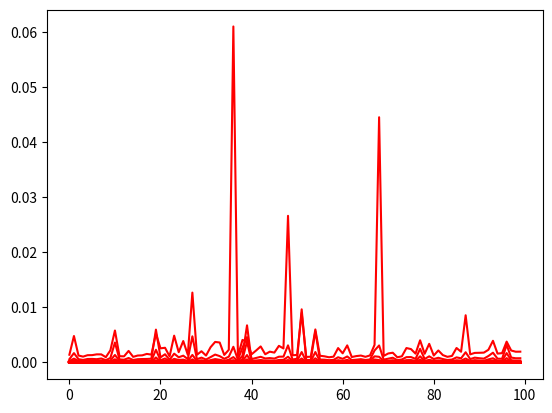

Write Python code to recreate this figure.
import matplotlib
from matplotlib import pyplot as plt
import time
import random 

class PosVector:
	def __init__(self, x, y):
		self.x = x
		self.y = y

	def updatePos(self, x, y):
		self.x = x
		self.y = y

	# if vector is to be scaled by a single constant
	def mulC(self, c):
		x = self.x*c 
		y = self.y*c
		return PosVector(x, y)

	# if vector is to be scaled differently in X and Y
	def mulXY(self, cx, cy):
		x = self.x*cx 
		y = self.y*cy
		return PosVector(x, y)

class Particle(PosVector):
	def __init__(self, currPos, velocity, gbest, pbest):
		# all will be of type PosVector
		self.currPos = currPos 
		self.velocity = velocity
		self.gbest = gbest
		self.pbest = pbest

class Swarm:

	def __init__(self, pop_size, xlim, ylim, inertia, c1, c2):
		self.pop_size = pop_size
		self.particles = [0 for i in range(pop_size)]
		self.gbest = PosVector(0, 0)
		self.inertia = inertia
		self.c1 = c1
		self.c2 = c2
		# xlim and ylim are dimensions of the screen
		self.xlim = xlim
		self.ylim = ylim
		# random position where food source is
		self.foodSource = PosVector(random.randrange(0, self.xlim), random.randrange(0, self.ylim))
		print("Food Source placed at:", self.foodSource.x, ",", self.foodSource.y)

	def fitnessFunc(self, particle):
		# fitness is inverse of distance
		return 1/(((particle.x - self.foodSource.x)**2 +(particle.y - self.foodSource.y)**2)**(1/2))

	def addVectors(self, vectors):
		cx, cy = 0, 0
		for i in range(len(vectors)):
			cx += vectors[0].x
			cy += vectors[0].y
		return PosVector(cx, cy)

	def subtVectors(self, vec1, vec2):
		return PosVector(vec1.x - vec2.x, vec1.y - vec2.y)

	def init_population(self):
		for i in range(self.pop_size):
			# initialize a random position vector
			pos = PosVector(random.randrange(0, self.xlim), random.randrange(0, self.ylim))
			# initialize random velocity
			vel = PosVector(random.randrange(0, 5), random.randrange(0, 5))
			# calc if gbest is to be updated
			if self.fitnessFunc(self.gbest) < self.fitnessFunc(pos):
				self.gbest = pos
			# no movement yet so pbest = original position
			self.particles[i] = Particle(pos, vel, self.gbest, pos)

	# main loop to run Particle Swarm Optimization
	def PSO(self, iterations):
		fig = plt.figure()
		ax = fig.add_subplot(111)
		fig.show()
		for j in range(iterations):
			lst = []
			for i in range(pop_size):
				# calculate fitness of each particle
				c = self.fitnessFunc(self.particles[i].currPos) 
				lst.append(c)
				# compare and replace with pbest and gbest
				if c > self.fitnessFunc(self.particles[i].pbest):
					self.particles[i].pbest = self.particles[i].currPos
					if c > self.fitnessFunc(self.gbest):
						self.gbest = self.particles[i].pbest
						self.particles[i].gbest = self.gbest

				# Move all the particles now
				r1, r2 = random.random(), random.random()
				# terms to attain new velocity
				t1 = self.particles[i].velocity.mulC(self.inertia)
				t2 = self.subtVectors(self.particles[i].pbest, self.particles[i].currPos).mulC(self.c1*r1)
				t3 = self.subtVectors(self.gbest, self.particles[i].currPos).mulC(self.c2*r2)
				# update velocity
				self.particles[i].velocity = self.addVectors([t1, t2, t3])
				# add velocity to current position
				self.particles[i].currPos =  self.addVectors([self.particles[i].currPos, self.particles[i].velocity])
			print("avg:", sum(lst)/len(lst), "\nNext iteration:", j+1)
			ax.plot(lst, color='r')
			fig.canvas.draw()

# pop_size, xlim, ylim, inertia, c1, c2
pop_size = 100
xlim, ylim = 1000, 1000
inertia = 0.1
c1 = 0.7
c2 = 0.1

swarm = Swarm(pop_size, xlim, ylim, inertia, c1, c2)
print("Initializing population...")
swarm.init_population()
print("Particle Swarm Optimization starting...")
swarm.PSO(50)
plt.show()